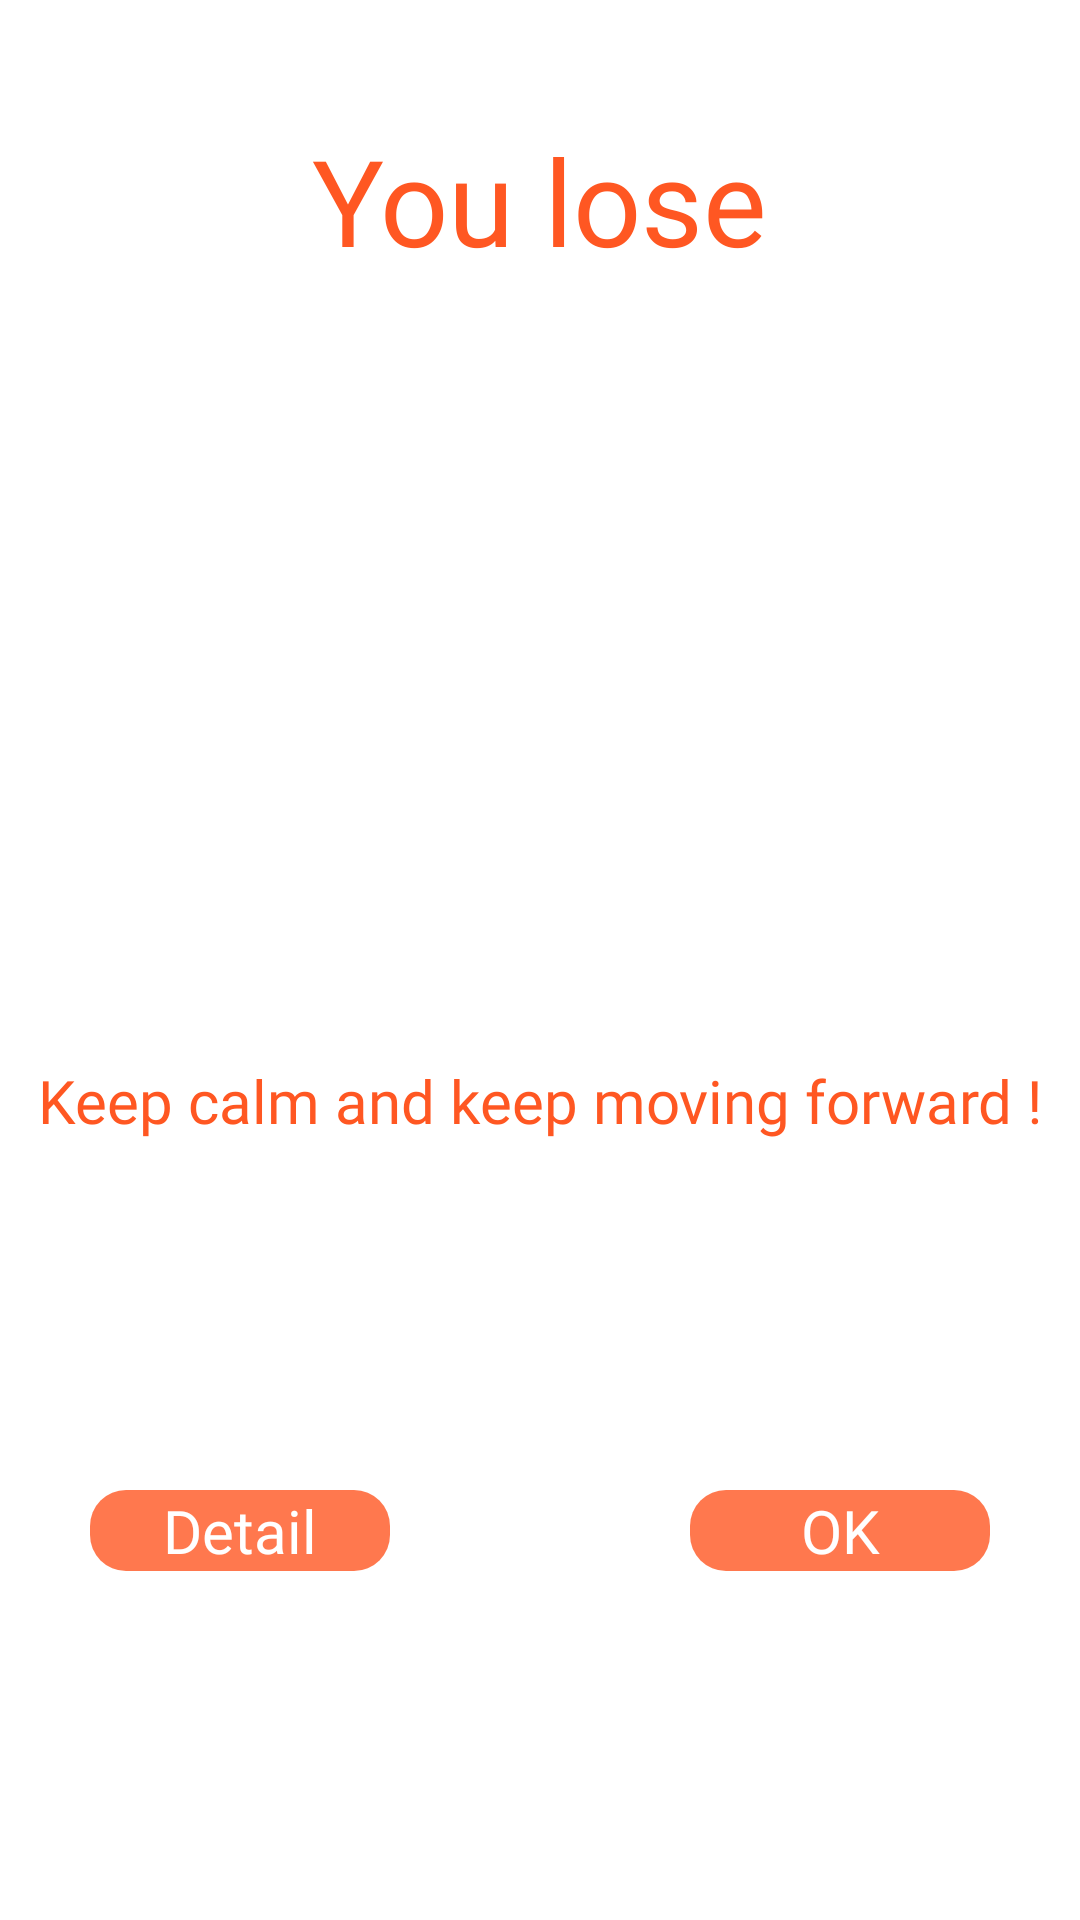

Android layout source for this screen:
<!-- AndroidManifest.xml: application theme Theme.EnglishContest -->
<!-- res/layout/lose_layout_dialog.xml -->
<?xml version="1.0" encoding="utf-8"?>
<androidx.constraintlayout.widget.ConstraintLayout xmlns:android="http://schemas.android.com/apk/res/android"
    xmlns:app="http://schemas.android.com/apk/res-auto"
    xmlns:tools="http://schemas.android.com/tools"
    android:layout_width="350dp"
    android:layout_height="wrap_content"
    android:layout_gravity="center"
    android:background="@drawable/bg_menu_bubble_main_content">

    <TextView
        android:id="@+id/dialog_loser_big_title"
        android:layout_width="wrap_content"
        android:layout_height="wrap_content"
        android:layout_marginTop="@dimen/dialog_winner_loser_big_title_margin_top"
        android:text="@string/dialog_loser_big_title"
        android:textColor="@color/dialog_loser_big_title"
        android:textSize="@dimen/dialog_winner_loser_big_title_text"
        android:fontFamily="@font/mali_bold"
        app:layout_constraintEnd_toEndOf="parent"
        app:layout_constraintStart_toStartOf="parent"
        app:layout_constraintTop_toTopOf="parent" />

    <ImageView
        android:id="@+id/fight_image"
        android:layout_width="@dimen/dialog_winner_loser_mid_img_size"
        android:layout_height="@dimen/dialog_winner_loser_mid_img_size"
        android:layout_marginTop="@dimen/dialog_winner_loser_mid_img_margin_top"
        app:layout_constraintEnd_toEndOf="parent"
        app:layout_constraintStart_toStartOf="parent"
        app:layout_constraintTop_toBottomOf="@id/dialog_loser_big_title"
        app:srcCompat="@drawable/loser_image" />

    <TextView
        android:id="@+id/lose_subtext"
        android:layout_width="wrap_content"
        android:layout_height="wrap_content"
        android:layout_marginTop="@dimen/dialog_winner_loser_sub_title_margin_top"
        android:text="@string/dialog_loser_small_title"
        android:textAlignment="center"
        android:textColor="@color/dialog_loser_small_title"
        android:textSize="@dimen/dialog_winner_loser_sub_title_text"
        android:fontFamily="@font/mali_bold"
        app:layout_constraintEnd_toEndOf="parent"
        app:layout_constraintStart_toStartOf="parent"
        app:layout_constraintTop_toBottomOf="@+id/fight_image" />

    <TextView
        android:id="@+id/ok_btn"
        android:layout_width="wrap_content"
        android:layout_height="wrap_content"
        android:minWidth="@dimen/dialog_winner_loser_btn_min_width"
        android:paddingHorizontal="@dimen/dialog_winner_loser_btn_padding_horizontal"
        android:layout_marginVertical="@dimen/dialog_winner_loser_btn_margin_vertical"
        android:layout_marginEnd="@dimen/dialog_winner_loser_btn_margin_end_start"
        android:background="@drawable/bg_experimental_main_button"
        android:text="@string/dialog_winner_btn_ok"
        android:textSize="@dimen/dialog_winner_loser_btn_text"
        android:textColor="@color/white"
        android:textAlignment="center"
        android:fontFamily="@font/mali_bold"
        android:backgroundTint="@color/dialog_loser_small_title"
        app:layout_constraintEnd_toEndOf="parent"
        app:layout_constraintTop_toBottomOf="@id/lose_subtext"
        app:layout_constraintBottom_toBottomOf="parent"
        />

    <TextView
        android:id="@+id/show_result_btn"
        android:layout_width="wrap_content"
        android:layout_height="wrap_content"
        android:minWidth="@dimen/dialog_winner_loser_btn_min_width"
        android:paddingHorizontal="@dimen/dialog_winner_loser_btn_padding_horizontal"
        android:layout_marginVertical="@dimen/dialog_winner_loser_btn_margin_vertical"
        android:layout_marginStart="@dimen/dialog_winner_loser_btn_margin_end_start"
        android:background="@drawable/bg_experimental_main_button"
        android:text="@string/dialog_winner_btn_detail"
        android:textSize="@dimen/dialog_winner_loser_btn_text"
        android:textColor="@color/white"
        android:textAlignment="center"
        android:fontFamily="@font/mali_bold"
        android:backgroundTint="@color/dialog_loser_small_title"
        app:layout_constraintStart_toStartOf="parent"
        app:layout_constraintTop_toBottomOf="@id/lose_subtext"
        app:layout_constraintBottom_toBottomOf="parent"
        />

</androidx.constraintlayout.widget.ConstraintLayout>
<!-- resources referenced by this layout -->
<resources>
  <color name="dialog_loser_big_title">#FF5722</color>
  <color name="dialog_loser_small_title">#FF5722</color>
  <color name="white">#FFFFFFFF</color>
  <dimen name="dialog_winner_loser_big_title_margin_top">40dp</dimen>
  <dimen name="dialog_winner_loser_big_title_text">40sp</dimen>
  <dimen name="dialog_winner_loser_btn_margin_end_start">30dp</dimen>
  <dimen name="dialog_winner_loser_btn_margin_vertical">40dp</dimen>
  <dimen name="dialog_winner_loser_btn_min_width">100dp</dimen>
  <dimen name="dialog_winner_loser_btn_padding_horizontal">20dp</dimen>
  <dimen name="dialog_winner_loser_btn_text">20sp</dimen>
  <dimen name="dialog_winner_loser_mid_img_margin_top">10dp</dimen>
  <dimen name="dialog_winner_loser_mid_img_size">240dp</dimen>
  <dimen name="dialog_winner_loser_sub_title_margin_top">10dp</dimen>
  <dimen name="dialog_winner_loser_sub_title_text">20sp</dimen>
  <!-- drawable bg_experimental_main_button (drawable) -->
  <?xml version="1.0" encoding="utf-8"?>
  <ripple xmlns:android="http://schemas.android.com/apk/res/android"
      android:color="?attr/colorControlHighlight">
      <item android:id="@android:id/mask">
          <shape>
              <solid android:color="#ffffff" />
              <corners android:radius="@dimen/sign_in_up_button_background_radius" />
          </shape>
      </item>
      <item>
          <shape>
              <solid android:color="#CCEE883A" />
  
              <corners android:radius="@dimen/sign_in_up_button_background_radius" />
          </shape>
      </item>
  </ripple>
  <!-- drawable bg_menu_bubble_main_content (drawable) -->
  <?xml version="1.0" encoding="utf-8"?>
  <layer-list xmlns:android="http://schemas.android.com/apk/res/android"
      android:color="?attr/colorControlHighlight">
  
      <item
          android:id="@+id/bg_menu_bubble_main_layer"
          >
          <shape>
              <solid android:color="#FFFFFF" />
  
              <corners
                  android:radius="@dimen/experimental_main_btn_radius"
                  />
          </shape>
      </item>
  </layer-list>
  <string name="dialog_loser_big_title" translatable="false">You lose</string>
  <string name="dialog_loser_small_title" translatable="false">Keep calm and keep moving forward !</string>
  <string name="dialog_winner_btn_detail" translatable="false">Detail</string>
  <string name="dialog_winner_btn_ok" translatable="false">OK</string>
  <style name="Theme.EnglishContest" parent="Theme.MaterialComponents.DayNight.DarkActionBar">
          
          <item name="colorPrimary">@color/purple_500</item>
          <item name="colorPrimaryVariant">@color/purple_700</item>
          <item name="colorOnPrimary">@color/white</item>
          
          <item name="colorSecondary">@color/teal_200</item>
          <item name="colorSecondaryVariant">@color/teal_700</item>
          <item name="colorOnSecondary">@color/black</item>
          
          <item name="android:statusBarColor">?attr/colorPrimaryVariant</item>
          
      </style>
  <dimen name="sign_in_up_button_background_radius">12dp</dimen>
  <dimen name="experimental_main_btn_radius">20dp</dimen>
  <color name="purple_500">#FF6200EE</color>
  <color name="purple_700">#FF3700B3</color>
  <color name="teal_200">#03A9F4</color>
  <color name="teal_700">#FF018786</color>
  <color name="black">#FF000000</color>
</resources>
